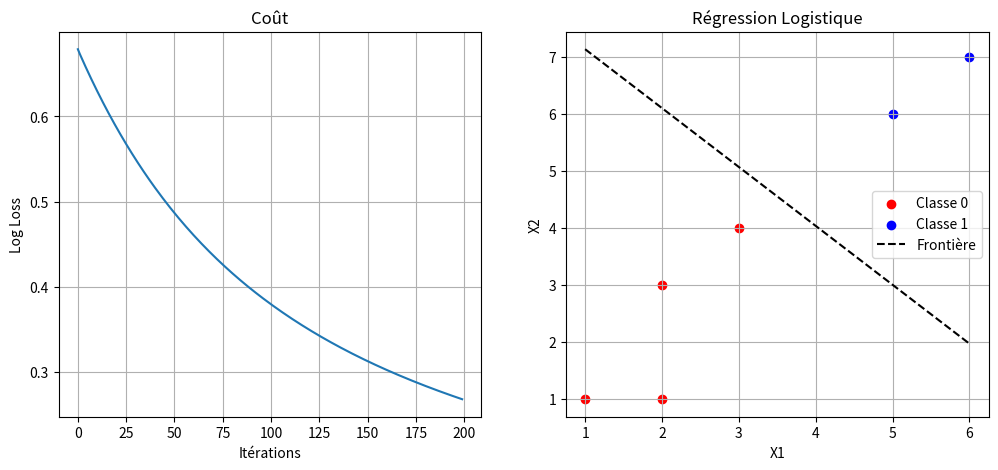

Here is the Python script that generated this plot:
import numpy as np
import matplotlib.pyplot as plt

X = np.array([
    [2, 3],
    [3, 4],
    [5, 6],
    [6, 7],
    [1, 1],
    [2, 1]
])

y = np.array([0, 0, 1, 1, 0, 0])

X = np.hstack((np.ones((X.shape[0], 1)), X))


def sigmoid(z):
    return 1 / (1 + np.exp(-z))

def cost(X, y, w):
    m = len(y)
    h = sigmoid(X @ w)
    return -(1/m) * np.sum(y*np.log(h) + (1-y)*np.log(1-h))

def gradient_descent(X, y, w, lr, iters):
    m = len(y)
    costs = []

    for _ in range(iters):
        h = sigmoid(X @ w)
        gradient = (1/m) * X.T @ (h - y)
        w = w - lr * gradient
        costs.append(cost(X, y, w))

    return w, costs


w = np.zeros(X.shape[1])
w_final, costs = gradient_descent(X, y, w, lr=0.1, iters=200)


plt.figure(figsize=(12,5))


plt.subplot(1,2,1)
plt.plot(costs)
plt.title("Coût")
plt.xlabel("Itérations")
plt.ylabel("Log Loss")
plt.grid()

plt.subplot(1,2,2)


X0 = X[y == 0]
X1 = X[y == 1]

plt.scatter(X0[:,1], X0[:,2], color='red', label='Classe 0')
plt.scatter(X1[:,1], X1[:,2], color='blue', label='Classe 1')

x1 = np.array([X[:,1].min(), X[:,1].max()])
x2 = -(w_final[0] + w_final[1]*x1) / w_final[2]

plt.plot(x1, x2, 'k--', label='Frontière')

plt.title("Régression Logistique")
plt.xlabel("X1")
plt.ylabel("X2")
plt.legend()
plt.grid()

plt.show()



pred = sigmoid(X @ w_final) >= 0.5
accuracy = np.mean(pred == y)

print("Accuracy :", accuracy)
